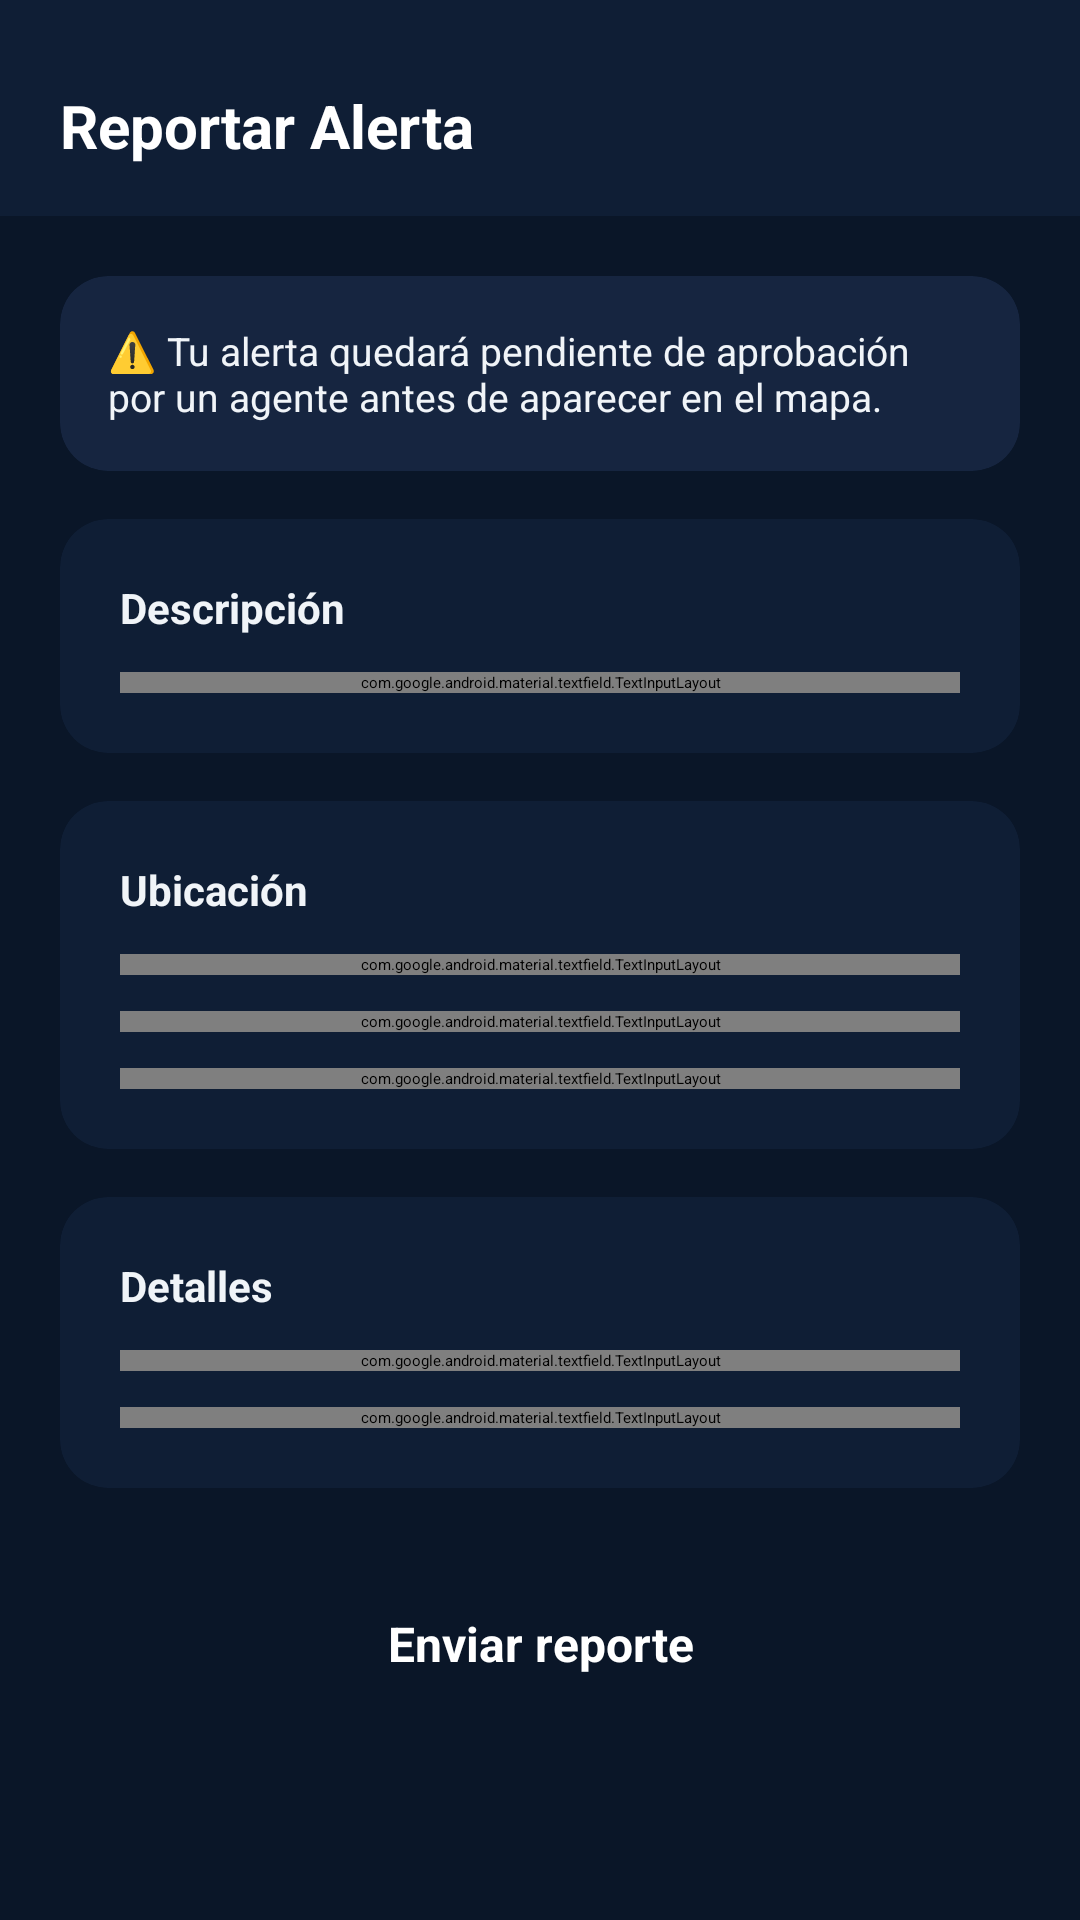

Layout XML and referenced resources for this Android screen:
<!-- AndroidManifest.xml: application theme Theme.AlertaRealMobile -->
<!-- res/layout/activity_reportar_alerta.xml -->
<?xml version="1.0" encoding="utf-8"?>
<LinearLayout xmlns:android="http://schemas.android.com/apk/res/android"
    xmlns:app="http://schemas.android.com/apk/res-auto"
    android:layout_width="match_parent"
    android:layout_height="match_parent"
    android:orientation="vertical"
    android:background="#0A1628">

    <LinearLayout
        android:layout_width="match_parent"
        android:layout_height="72dp"
        android:orientation="horizontal"
        android:background="#0F1E35"
        android:gravity="center_vertical"
        android:paddingStart="20dp"
        android:paddingEnd="20dp"
        android:paddingTop="12dp">

        <TextView
            android:layout_width="match_parent"
            android:layout_height="wrap_content"
            android:text="Reportar Alerta"
            android:textColor="#FFFFFF"
            android:textSize="20sp"
            android:textStyle="bold"/>
    </LinearLayout>

    <ScrollView
        android:layout_width="match_parent"
        android:layout_height="0dp"
        android:layout_weight="1">

        <LinearLayout
            android:layout_width="match_parent"
            android:layout_height="wrap_content"
            android:orientation="vertical"
            android:padding="20dp">

            <androidx.cardview.widget.CardView
                android:layout_width="match_parent"
                android:layout_height="wrap_content"
                app:cardCornerRadius="16dp"
                app:cardElevation="2dp"
                app:cardBackgroundColor="#162540"
                android:layout_marginBottom="16dp">

                <TextView
                    android:layout_width="match_parent"
                    android:layout_height="wrap_content"
                    android:text="⚠️ Tu alerta quedará pendiente de aprobación por un agente antes de aparecer en el mapa."
                    android:textColor="#F0F4F8"
                    android:textSize="13sp"
                    android:padding="16dp"/>
            </androidx.cardview.widget.CardView>

            <androidx.cardview.widget.CardView
                android:layout_width="match_parent"
                android:layout_height="wrap_content"
                app:cardCornerRadius="16dp"
                app:cardElevation="2dp"
                app:cardBackgroundColor="#0F1E35"
                android:layout_marginBottom="16dp">

                <LinearLayout
                    android:layout_width="match_parent"
                    android:layout_height="wrap_content"
                    android:orientation="vertical"
                    android:padding="20dp">

                    <TextView
                        android:layout_width="wrap_content"
                        android:layout_height="wrap_content"
                        android:text="Descripción"
                        android:textColor="#F0F4F8"
                        android:textStyle="bold"
                        android:textSize="14sp"
                        android:layout_marginBottom="12dp"/>

                    <com.google.android.material.textfield.TextInputLayout
                        style="@style/Widget.AlertaReal.TextInput"
                        android:layout_width="match_parent"
                        android:layout_height="wrap_content"
                        android:hint="¿Qué está pasando?">
                        <com.google.android.material.textfield.TextInputEditText
                            android:id="@+id/etDescripcionReporte"
                            android:layout_width="match_parent"
                            android:layout_height="wrap_content"
                            android:inputType="textMultiLine"
                            android:minLines="2"/>
                    </com.google.android.material.textfield.TextInputLayout>
                </LinearLayout>
            </androidx.cardview.widget.CardView>

            <androidx.cardview.widget.CardView
                android:layout_width="match_parent"
                android:layout_height="wrap_content"
                app:cardCornerRadius="16dp"
                app:cardElevation="2dp"
                app:cardBackgroundColor="#0F1E35"
                android:layout_marginBottom="16dp">

                <LinearLayout
                    android:layout_width="match_parent"
                    android:layout_height="wrap_content"
                    android:orientation="vertical"
                    android:padding="20dp">

                    <TextView
                        android:layout_width="wrap_content"
                        android:layout_height="wrap_content"
                        android:text="Ubicación"
                        android:textColor="#F0F4F8"
                        android:textStyle="bold"
                        android:textSize="14sp"
                        android:layout_marginBottom="12dp"/>

                    <com.google.android.material.textfield.TextInputLayout
                        style="@style/Widget.AlertaReal.TextInput"
                        android:layout_width="match_parent"
                        android:layout_height="wrap_content"
                        android:hint="Calle"
                        android:layout_marginBottom="12dp">
                        <com.google.android.material.textfield.TextInputEditText
                            android:id="@+id/etCalleReporte"
                            android:layout_width="match_parent"
                            android:layout_height="wrap_content"
                            android:inputType="textPostalAddress"/>
                    </com.google.android.material.textfield.TextInputLayout>

                    <com.google.android.material.textfield.TextInputLayout
                        style="@style/Widget.AlertaReal.TextInput"
                        android:layout_width="match_parent"
                        android:layout_height="wrap_content"
                        android:hint="Ciudad"
                        android:layout_marginBottom="12dp">
                        <com.google.android.material.textfield.TextInputEditText
                            android:id="@+id/etCiudadReporte"
                            android:layout_width="match_parent"
                            android:layout_height="wrap_content"
                            android:inputType="textCapWords"/>
                    </com.google.android.material.textfield.TextInputLayout>

                    <com.google.android.material.textfield.TextInputLayout
                        style="@style/Widget.AlertaReal.TextInput"
                        android:layout_width="match_parent"
                        android:layout_height="wrap_content"
                        android:hint="Código Postal">
                        <com.google.android.material.textfield.TextInputEditText
                            android:id="@+id/etCodigoPostalReporte"
                            android:layout_width="match_parent"
                            android:layout_height="wrap_content"
                            android:inputType="number"/>
                    </com.google.android.material.textfield.TextInputLayout>
                </LinearLayout>
            </androidx.cardview.widget.CardView>

            <androidx.cardview.widget.CardView
                android:layout_width="match_parent"
                android:layout_height="wrap_content"
                app:cardCornerRadius="16dp"
                app:cardElevation="2dp"
                app:cardBackgroundColor="#0F1E35"
                android:layout_marginBottom="24dp">

                <LinearLayout
                    android:layout_width="match_parent"
                    android:layout_height="wrap_content"
                    android:orientation="vertical"
                    android:padding="20dp">

                    <TextView
                        android:layout_width="wrap_content"
                        android:layout_height="wrap_content"
                        android:text="Detalles"
                        android:textColor="#F0F4F8"
                        android:textStyle="bold"
                        android:textSize="14sp"
                        android:layout_marginBottom="12dp"/>

                    <com.google.android.material.textfield.TextInputLayout
                        style="@style/Widget.AlertaReal.TextInput"
                        android:layout_width="match_parent"
                        android:layout_height="wrap_content"
                        android:hint="Hora del incidente (HH:mm)"
                        android:layout_marginBottom="12dp">
                        <com.google.android.material.textfield.TextInputEditText
                            android:id="@+id/etHoraReporte"
                            android:layout_width="match_parent"
                            android:layout_height="wrap_content"
                            android:inputType="time"/>
                    </com.google.android.material.textfield.TextInputLayout>

                    <com.google.android.material.textfield.TextInputLayout
                        style="@style/Widget.AlertaReal.TextInput"
                        android:layout_width="match_parent"
                        android:layout_height="wrap_content"
                        android:hint="Tipo (1=Robo  2=Altercado  3=Sospechoso)">
                        <com.google.android.material.textfield.TextInputEditText
                            android:id="@+id/etTipoReporte"
                            android:layout_width="match_parent"
                            android:layout_height="wrap_content"
                            android:inputType="number"/>
                    </com.google.android.material.textfield.TextInputLayout>
                </LinearLayout>
            </androidx.cardview.widget.CardView>

            <TextView
                android:id="@+id/btnEnviarReporte"
                android:layout_width="match_parent"
                android:layout_height="56dp"
                android:text="Enviar reporte"
                android:textColor="#FFFFFF"
                android:textSize="16sp"
                android:textStyle="bold"
                android:gravity="center"
                android:background="@drawable/btn_rojo"/>

        </LinearLayout>
    </ScrollView>
</LinearLayout>
<!-- resources referenced by this layout -->
<resources>
  <style name="Widget.AlertaReal.TextInput" parent="Widget.MaterialComponents.TextInputLayout.OutlinedBox">
          <item name="boxBackgroundColor">#0F1E35</item>
          <item name="boxStrokeColor">@color/text_input_stroke</item>
          <item name="boxStrokeWidth">1.5dp</item>
          <item name="boxStrokeWidthFocused">2dp</item>
          <item name="hintTextColor">@color/text_input_hint</item>
          <item name="android:textColorHint">#2A4A6B</item>
          <item name="boxCornerRadiusTopStart">10dp</item>
          <item name="boxCornerRadiusTopEnd">10dp</item>
          <item name="boxCornerRadiusBottomStart">10dp</item>
          <item name="boxCornerRadiusBottomEnd">10dp</item>
      </style>
  <style name="Theme.AlertaRealMobile" parent="Theme.MaterialComponents.DayNight.NoActionBar">
          <item name="colorPrimary">#E63946</item>
          <item name="colorPrimaryVariant">#0F1E35</item>
          <item name="colorOnPrimary">#FFFFFF</item>
          <item name="colorSecondary">#4ECDC4</item>
          <item name="colorOnSecondary">#0A1628</item>
          <item name="android:colorBackground">#0A1628</item>
          <item name="colorSurface">#0F1E35</item>
          <item name="colorOnSurface">#F0F4F8</item>
          <item name="android:textColorPrimary">#F0F4F8</item>
          <item name="android:textColorSecondary">#8BA4BE</item>
          <item name="android:windowBackground">#0A1628</item>
          <item name="android:statusBarColor">#0A1628</item>
          <item name="android:navigationBarColor">#0F1E35</item>
          <item name="colorControlNormal">#2A4A6B</item>
          <item name="colorControlActivated">#E63946</item>
          <item name="colorControlHighlight">#1E3A5F</item>
          <item name="textAppearanceSubtitle1">@style/TextAppearance.AlertaReal.Subtitle</item>
          <item name="textAppearanceBody1">@style/TextAppearance.AlertaReal.Body</item>
      </style>
  <style name="TextAppearance.AlertaReal.Subtitle" parent="TextAppearance.MaterialComponents.Subtitle1">
          <item name="android:textColor">#F0F4F8</item>
      </style>
  <style name="TextAppearance.AlertaReal.Body" parent="TextAppearance.MaterialComponents.Body1">
          <item name="android:textColor">#8BA4BE</item>
      </style>
</resources>
